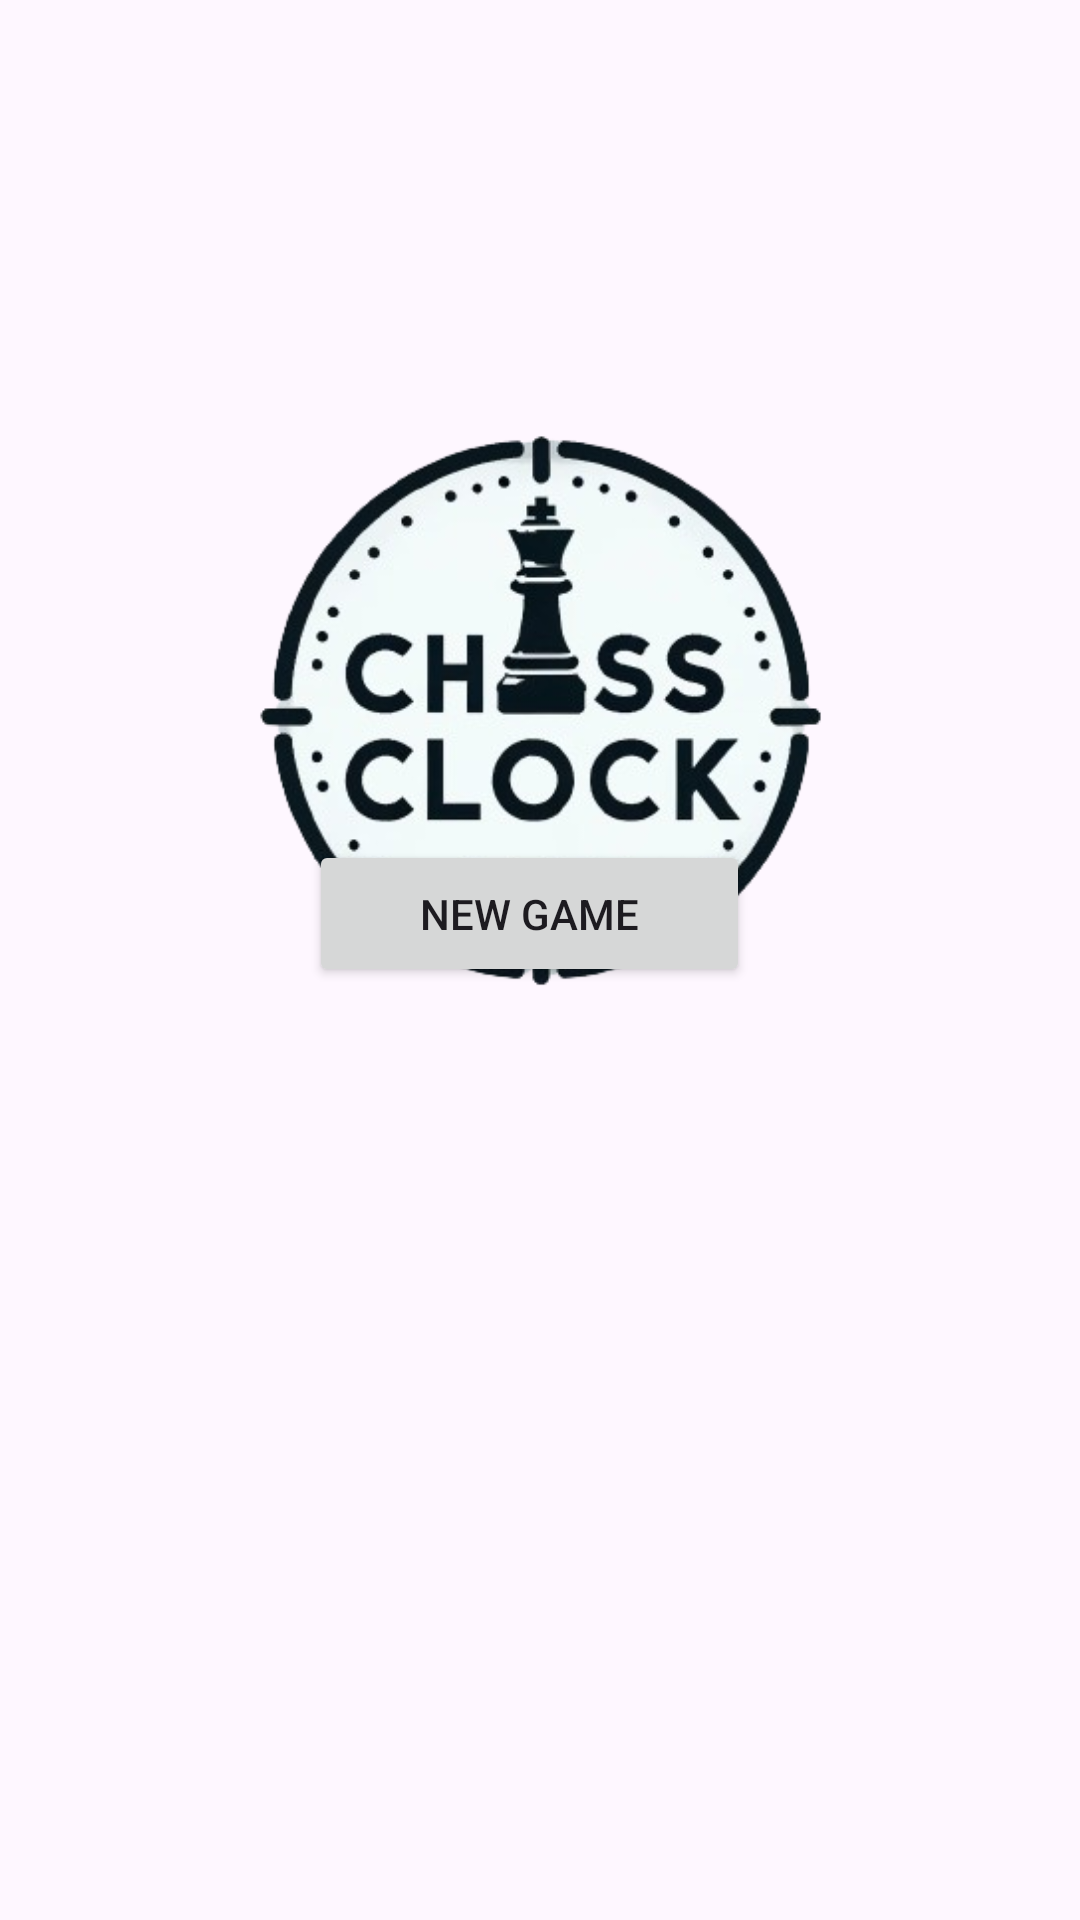

Android layout source for this screen:
<!-- AndroidManifest.xml: application theme Theme.ShakkiKello -->
<!-- res/layout/activity_main.xml -->
<?xml version="1.0" encoding="utf-8"?>
<androidx.constraintlayout.widget.ConstraintLayout xmlns:android="http://schemas.android.com/apk/res/android"
    xmlns:app="http://schemas.android.com/apk/res-auto"
    xmlns:tools="http://schemas.android.com/tools"
    android:layout_width="match_parent"
    android:layout_height="match_parent"
    android:background="@drawable/taustakuvachess"
    tools:context=".MainActivity">

    <Button
        android:id="@+id/handleUusiPeli"
        android:layout_width="147dp"
        android:layout_height="49dp"
        android:layout_marginBottom="311dp"
        android:onClick="aloitaUusiPeli"
        android:text="New Game"
        app:layout_constraintBottom_toBottomOf="parent"
        app:layout_constraintEnd_toEndOf="parent"
        app:layout_constraintHorizontal_bias="0.484"
        app:layout_constraintStart_toStartOf="parent" />

    <ImageView
        android:id="@+id/imageView"
        android:layout_width="331dp"
        android:layout_height="447dp"
        app:layout_constraintBottom_toBottomOf="parent"
        app:layout_constraintEnd_toEndOf="parent"
        app:layout_constraintStart_toStartOf="parent"
        app:layout_constraintTop_toTopOf="parent"
        app:layout_constraintVertical_bias="0.07999998"
        app:srcCompat="@drawable/logotyhja" />


</androidx.constraintlayout.widget.ConstraintLayout>
<!-- resources referenced by this layout -->
<resources>
  <!-- drawable logotyhja: png bitmap (drawable, 99726 bytes) -->
  <style name="Theme.ShakkiKello" parent="Base.Theme.ShakkiKello" />
  <style name="Base.Theme.ShakkiKello" parent="Theme.Material3.DayNight.NoActionBar">
          
          
      </style>
</resources>
